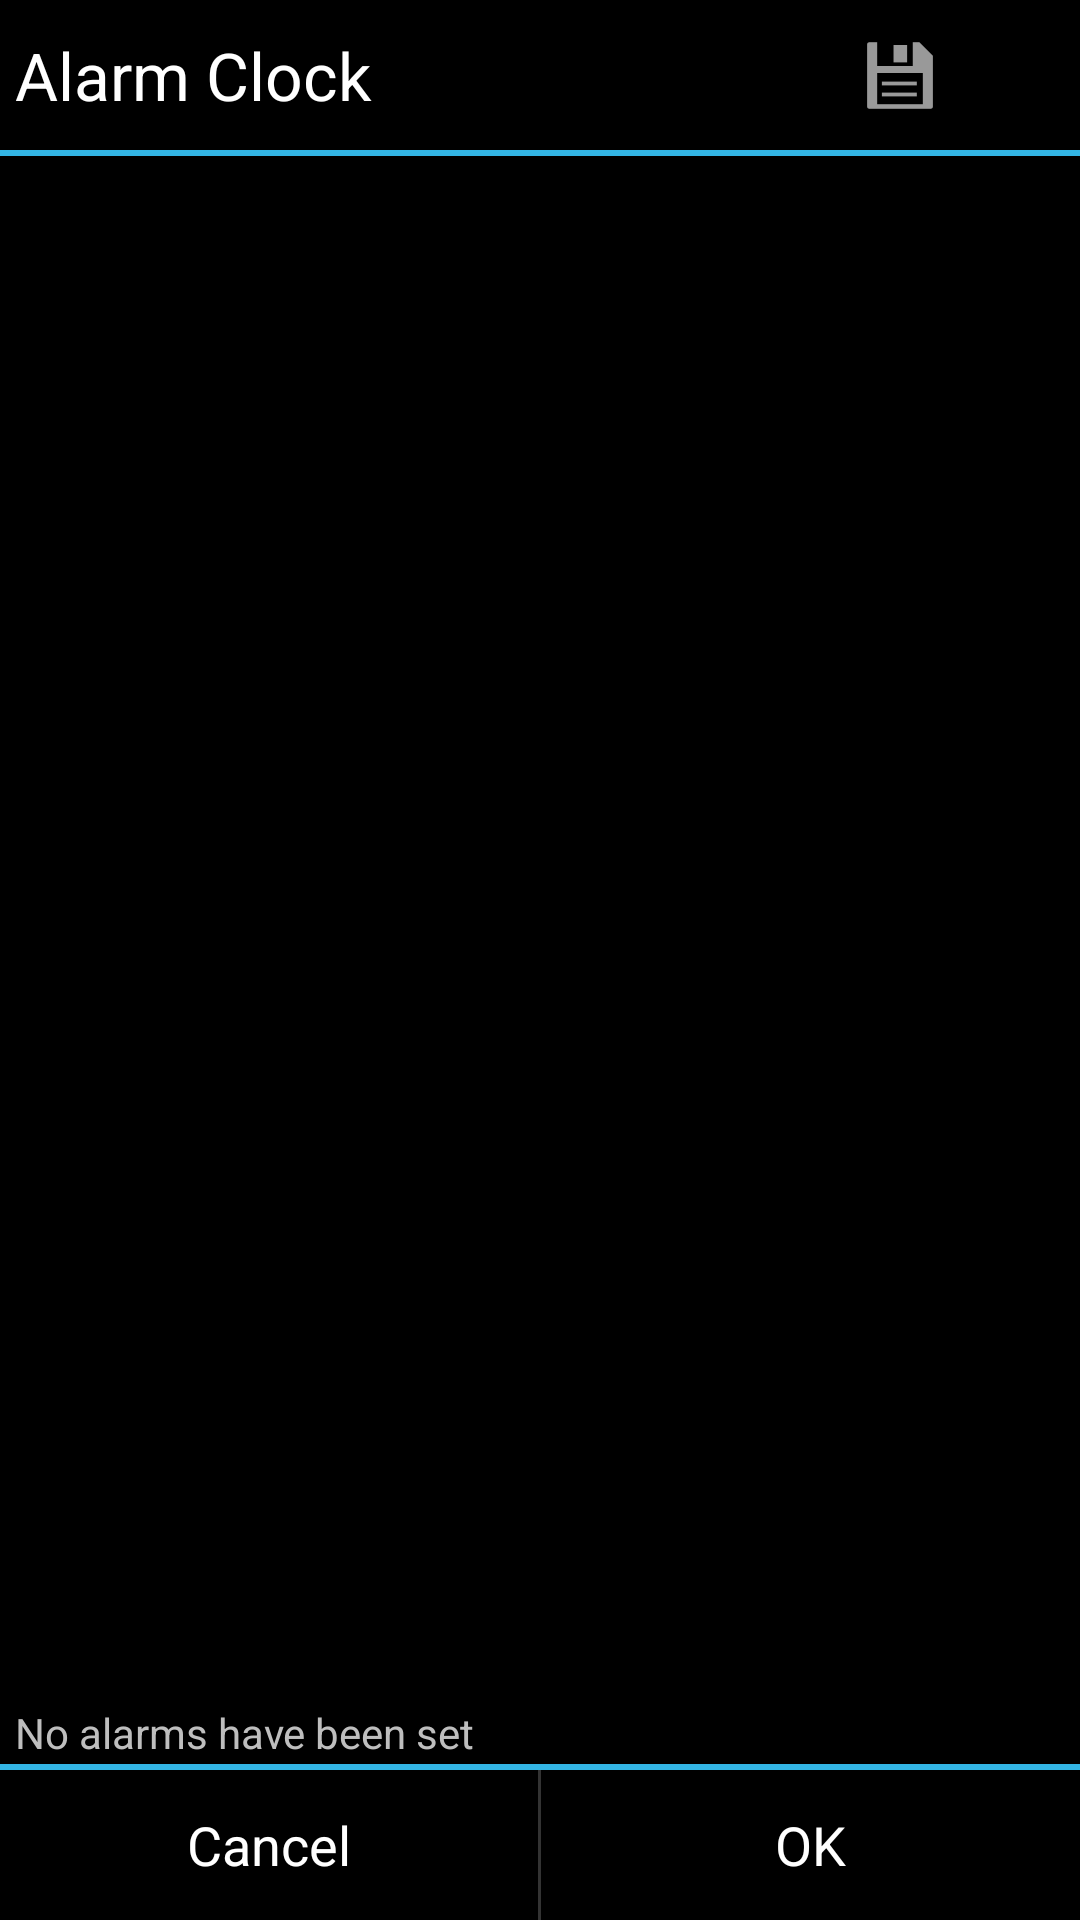

The Android layout XML behind this screen, and the referenced resources:
<!-- AndroidManifest.xml: application theme AppTheme -->
<!-- res/layout/alarm_preferences.xml -->
<?xml version="1.0" encoding="utf-8"?>
	 <LinearLayout xmlns:android="http://schemas.android.com/apk/res/android"
         android:orientation="vertical"
         android:layout_width="match_parent"
         android:layout_height="match_parent">
         
         <LinearLayout
	        android:id="@+id/toolbar"
	        android:layout_width="match_parent"
	        android:layout_height="wrap_content"
	        
	        android:orientation="horizontal">
	
	        <TextView
	            android:id="@+id/textView_title_bar"
	            android:layout_width="0dp"
	            android:layout_height="50dp"
	            android:layout_weight="2"
	            android:gravity="center_vertical"
	            android:paddingLeft="5dp"
	            android:text="@string/app_name"
	            android:textAppearance="?android:attr/textAppearanceLarge"
	            android:textColor="@android:color/primary_text_dark" />
	
	        <ImageButton
	            android:id="@+id/button_save"
	            android:layout_width="0dp"
	            android:layout_height="50dp"
	            android:layout_weight="1"
	            android:background="@android:color/black"
	            android:contentDescription="@string/button_save"
	
	            android:src="@android:drawable/ic_menu_save" />

    </LinearLayout>

	<View
	    android:id="@+id/title_border_bottom"
	    android:layout_width="fill_parent"
	    android:layout_height="2dp"
	    android:layout_marginBottom="1dp"
	    android:background="@color/holo_blue_light" />

     <ListView
         android:id="@android:id/list"
         android:layout_width="match_parent"
         android:layout_height="0dp"
         android:layout_weight="1"
         android:drawSelectorOnTop="false" />

     <TextView
         android:id="@android:id/empty"
         android:layout_width="match_parent"
         android:layout_height="wrap_content"
         android:layout_marginLeft="5dp"
         android:text="@string/no_alarms" />
	
	<View
	    android:id="@+id/okCancel_border_top"
	    android:layout_width="fill_parent"
	    android:layout_height="2dp"
	    android:layout_marginTop="1dp"
	    android:background="@color/holo_blue_light" />

	<LinearLayout
	    android:id="@+id/okCancel"
		    android:layout_width="match_parent"
		    android:layout_height="wrap_content"   
		    android:orientation="horizontal" >
		
		    <TextView
		        android:id="@+id/textView_cancel"
		        android:layout_width="0dp"
		        android:layout_height="50dp"
		        android:layout_weight="1"
		        android:clickable="true"
		        android:gravity="center"
		        android:text="@string/cancel"
		        android:textAppearance="?android:attr/textAppearanceMedium"
		        android:textColor="@android:color/primary_text_dark" />
			<View
	            android:id="@+id/view1"
	            android:layout_width="1dp"
	            android:layout_height="match_parent"
	            android:background="#333333"/>
		    <TextView
		        android:id="@+id/textView_OK"
		        android:layout_width="0dp"
		        android:layout_height="50dp"
		        android:layout_weight="1"
		        android:clickable="true"
		        android:gravity="center"
		        android:text="@string/ok"
		        android:textAppearance="?android:attr/textAppearanceMedium"
		        android:textColor="@android:color/primary_text_dark" />
		
		</LinearLayout>
 </LinearLayout>
<!-- resources referenced by this layout -->
<resources>
  <color name="holo_blue_light">#ff33b5e5</color>
  <string name="app_name">Alarm Clock</string>
  <string name="button_save">Save</string>
  <string name="cancel">Cancel</string>
  <string name="no_alarms">No alarms have been set</string>
  <string name="ok">OK</string>
  <style name="AppTheme" parent="AppBaseTheme">
          
          <item name="android:windowTitleBackgroundStyle">@style/WindowTitleBackground</item>
      </style>
  <style name="AppBaseTheme" parent="android:Theme.Black">
          
      </style>
  <style name="WindowTitleBackground"> 
          <item name="android:background">@android:color/black</item>             
      </style>
</resources>
